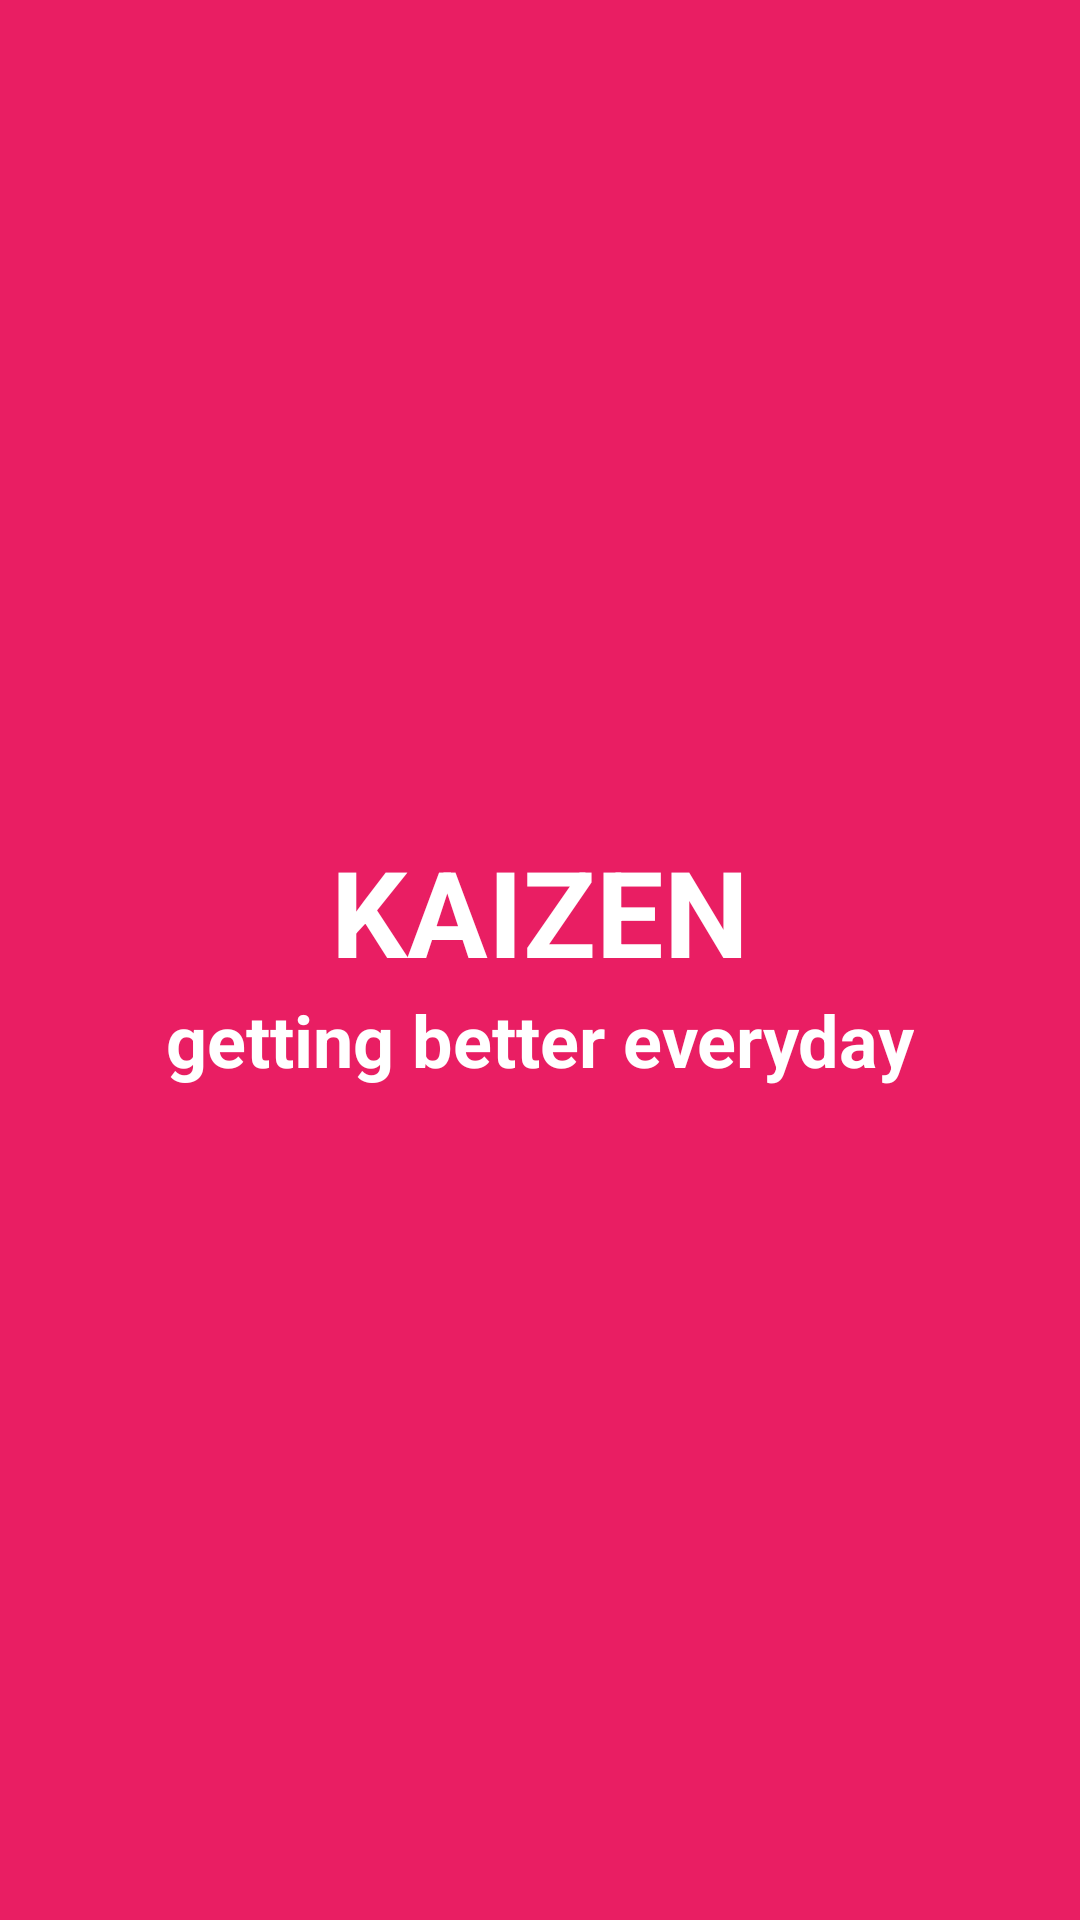

Write the Android layout XML for this screen, with the resource values it uses.
<!-- AndroidManifest.xml: activity theme Theme.KaizenWellnessCentre.Splash -->
<!-- res/layout/activity_splash.xml -->
<?xml version="1.0" encoding="utf-8"?>
<RelativeLayout xmlns:android="http://schemas.android.com/apk/res/android"
    xmlns:tools="http://schemas.android.com/tools"
    android:layout_width="match_parent"
    android:layout_height="match_parent"
    android:background="#E038AE">

    <LinearLayout
        xmlns:android="http://schemas.android.com/apk/res/android"
        android:layout_width="match_parent"
        android:layout_height="match_parent"
        android:orientation="vertical"
        android:gravity="center"
        android:background="#E91E63"> 

        
        <TextView
            android:id="@+id/splash_text_kaizen"
            android:layout_width="wrap_content"
            android:layout_height="wrap_content"
            android:text="KAIZEN"
            android:textSize="40sp"
            android:textColor="@android:color/white"
            android:textStyle="bold"
            tools:ignore="HardcodedText" />

        
        <TextView
            android:id="@+id/splash_text_subtitle"
            android:layout_width="wrap_content"
            android:layout_height="wrap_content"
            android:text="getting better everyday"
            android:textSize="24sp"
            android:textColor="@android:color/white"
            android:textStyle="bold"
            tools:ignore="HardcodedText" />
    </LinearLayout>

</RelativeLayout>
<!-- resources referenced by this layout -->
<resources>
  <style name="Theme.KaizenWellnessCentre.Splash" parent="Theme.AppCompat.Light.NoActionBar">
          <item name="android:windowBackground">@color/windowBackground</item>
      </style>
  <color name="windowBackground">#FFFFFF</color>
</resources>
